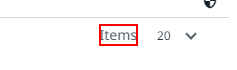
Workflow: Main

Step 1 [catch]: find the element in window 'Configured robots - UiPath Orchestrator' (chrome.exe)
